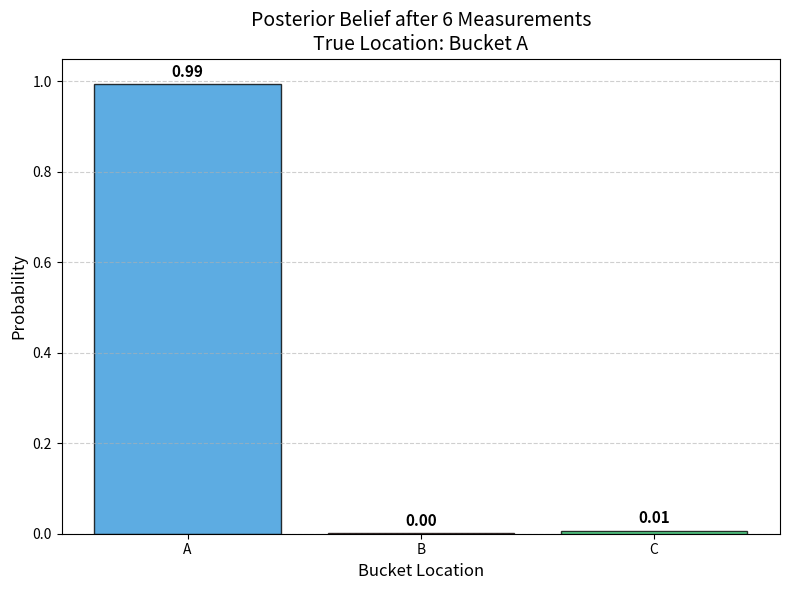

Here is the Python script that generated this plot:
import numpy as np
import matplotlib.pyplot as plt


def calculate_entropy(belief_vector):
    """Calculates the Shannon Entropy (in bits) of a belief vector."""
    
    # 1. Filter out zeros, because log(0) is undefined. 
    # (P(x) * log(P(x)) approaches 0 as P(x) approaches 0)
    probabilities = belief_vector[belief_vector > 0]
    
    # 2. Apply the formula: H = - sum(P * log2(P))
    # np.log2 is the logarithm base 2
    entropy = -np.sum(probabilities * np.log2(probabilities))
    
    return entropy

def calculate_misclassification_risk(belief_vector: np.ndarray) -> float:
    """
    Implements the Misclassification Risk Cost, which measures the probability 
    that the true state is NOT the Maximum A Posteriori (MAP) estimate.

    Cost = 1 - P(x_MAP)

    Args:
        belief_vector: A NumPy array representing the categorical belief state 
                       [P(x_A), P(x_B), P(x_C), ...].

    Returns:
        The Misclassification Risk Cost (a float between 0.0 and 1.0).
    """
    
    # 1. Find the probability of the Maximum A Posteriori (MAP) estimate
    # This is the highest probability in the belief vector.
    max_probability = np.max(belief_vector)
    
    # 2. Calculate the risk: 1 minus the probability of the best guess
    misclassification_risk = 1.0 - max_probability
    
    return misclassification_risk

def run_bayes_simulation():
    # ---------------------------------------------------------
    # 1. Setup & Initialization
    # ---------------------------------------------------------
    buckets = ['A', 'B', 'C']
    n_buckets = len(buckets)
    
    # Maximum Entropy Prior (Uniform Distribution)
    # Belief[i] = P(Item is in Bucket i)
    belief = np.array([1.0/n_buckets] * n_buckets)
    
    # Hidden State: Randomly instantiate the problem
    true_bucket_idx = np.random.randint(0, n_buckets)
    true_bucket_name = buckets[true_bucket_idx]
    
    # ---------------------------------------------------------
    # 2. Define Measurement / Sensor Model
    # ---------------------------------------------------------
    # True Positive Rate (Sensitivity): P(Detected | Item Present)
    TPR = 0.80 
    # False Positive Rate (False Alarm): P(Detected | Item Absent)
    FPR = 0.15 
    
    # ---------------------------------------------------------
    # 3. Simulation Loop: Collect N Measurements
    # ---------------------------------------------------------
    N = 6  # Number of measurements to collect
    
    print(f"--- SIMULATION START ---")
    print(f"Hidden Truth: The item is actually in Bucket {true_bucket_name}")
    print(f"Prior Belief: {belief}\n")
    
    step = 0
    while calculate_misclassification_risk(belief) > 0.01:
        step += 1
        # A. Action: Decide which bucket to measure
        # Strategy: Randomly pick a bucket to scan
        measure_idx = np.random.randint(0, n_buckets)
        measure_name = buckets[measure_idx]
        
        # B. Observation: Simulate the sensor reading
        # Determine if the item is actually in the bucket we are measuring
        is_item_present = (measure_idx == true_bucket_idx)
        
        if is_item_present:
            # We are scanning the correct bucket.
            # Sensor returns Positive with probability TPR.
            observation = np.random.rand() < TPR
        else:
            # We are scanning an empty bucket.
            # Sensor returns Positive with probability FPR (Noise).
            observation = np.random.rand() < FPR
            
        obs_str = "DETECTED" if observation else "NOTHING"
        
        # C. Update: Apply Bayes' Rule
        # Posterior(x) = Likelihood(z|x) * Prior(x) (normalized)
        
        likelihood_vector = np.zeros(n_buckets)
        
        for hypothesis_idx in range(n_buckets):
            # We are evaluating: P(Observation | Item is in hypothesis_idx)
            
            if hypothesis_idx == measure_idx:
                # Hypothesis: The item is in the bucket we just scanned.
                # So we expect to see it (TPR logic).
                if observation: # We saw it
                    likelihood_vector[hypothesis_idx] = TPR
                else:           # We missed it
                    likelihood_vector[hypothesis_idx] = 1 - TPR
            else:
                # Hypothesis: The item is in a DIFFERENT bucket than the one we scanned.
                # So the bucket we scanned should be empty (FPR logic).
                if observation: # False Positive
                    likelihood_vector[hypothesis_idx] = FPR
                else:           # True Negative
                    likelihood_vector[hypothesis_idx] = 1 - FPR
        
        # Update and Normalize
        unnormalized_posterior = likelihood_vector * belief
        belief = unnormalized_posterior / np.sum(unnormalized_posterior)
        
        # Log step
        print(f"Step {step}: Scanned Bucket {measure_name} -> Got '{obs_str}'")
        print(f"   New Belief:  {np.round(belief, 4)}")
        print(f"   Likelihoods: {likelihood_vector}")
        print(f"   Entropy:    {calculate_entropy(belief):.4f} bits")
        print(f"   Misclassification Risk: {calculate_misclassification_risk(belief):.4f}")
        print("-" * 40)
    
    # ---------------------------------------------------------
    # 4. Plotting the Posterior
    # ---------------------------------------------------------
    plt.figure(figsize=(8, 6))
    
    # Create bar chart
    bars = plt.bar(buckets, belief, color=['#3498db', '#e74c3c', '#2ecc71'], alpha=0.8, edgecolor='black')
    
    # Highlight the true bucket in the plot logic or just title
    plt.title(f'Posterior Belief after {N} Measurements\nTrue Location: Bucket {true_bucket_name}', fontsize=14)
    plt.ylabel('Probability', fontsize=12)
    plt.xlabel('Bucket Location', fontsize=12)
    plt.ylim(0, 1.05)
    plt.grid(axis='y', linestyle='--', alpha=0.6)
    
    # Add value labels on top of bars
    for bar in bars:
        height = bar.get_height()
        plt.text(bar.get_x() + bar.get_width()/2., height + 0.01,
                 f'{height:.2f}',
                 ha='center', va='bottom', fontsize=11, fontweight='bold')
                 
    plt.tight_layout()
    plt.savefig('bayes_posterior_buckets.png')

if __name__ == "__main__":
    run_bayes_simulation()